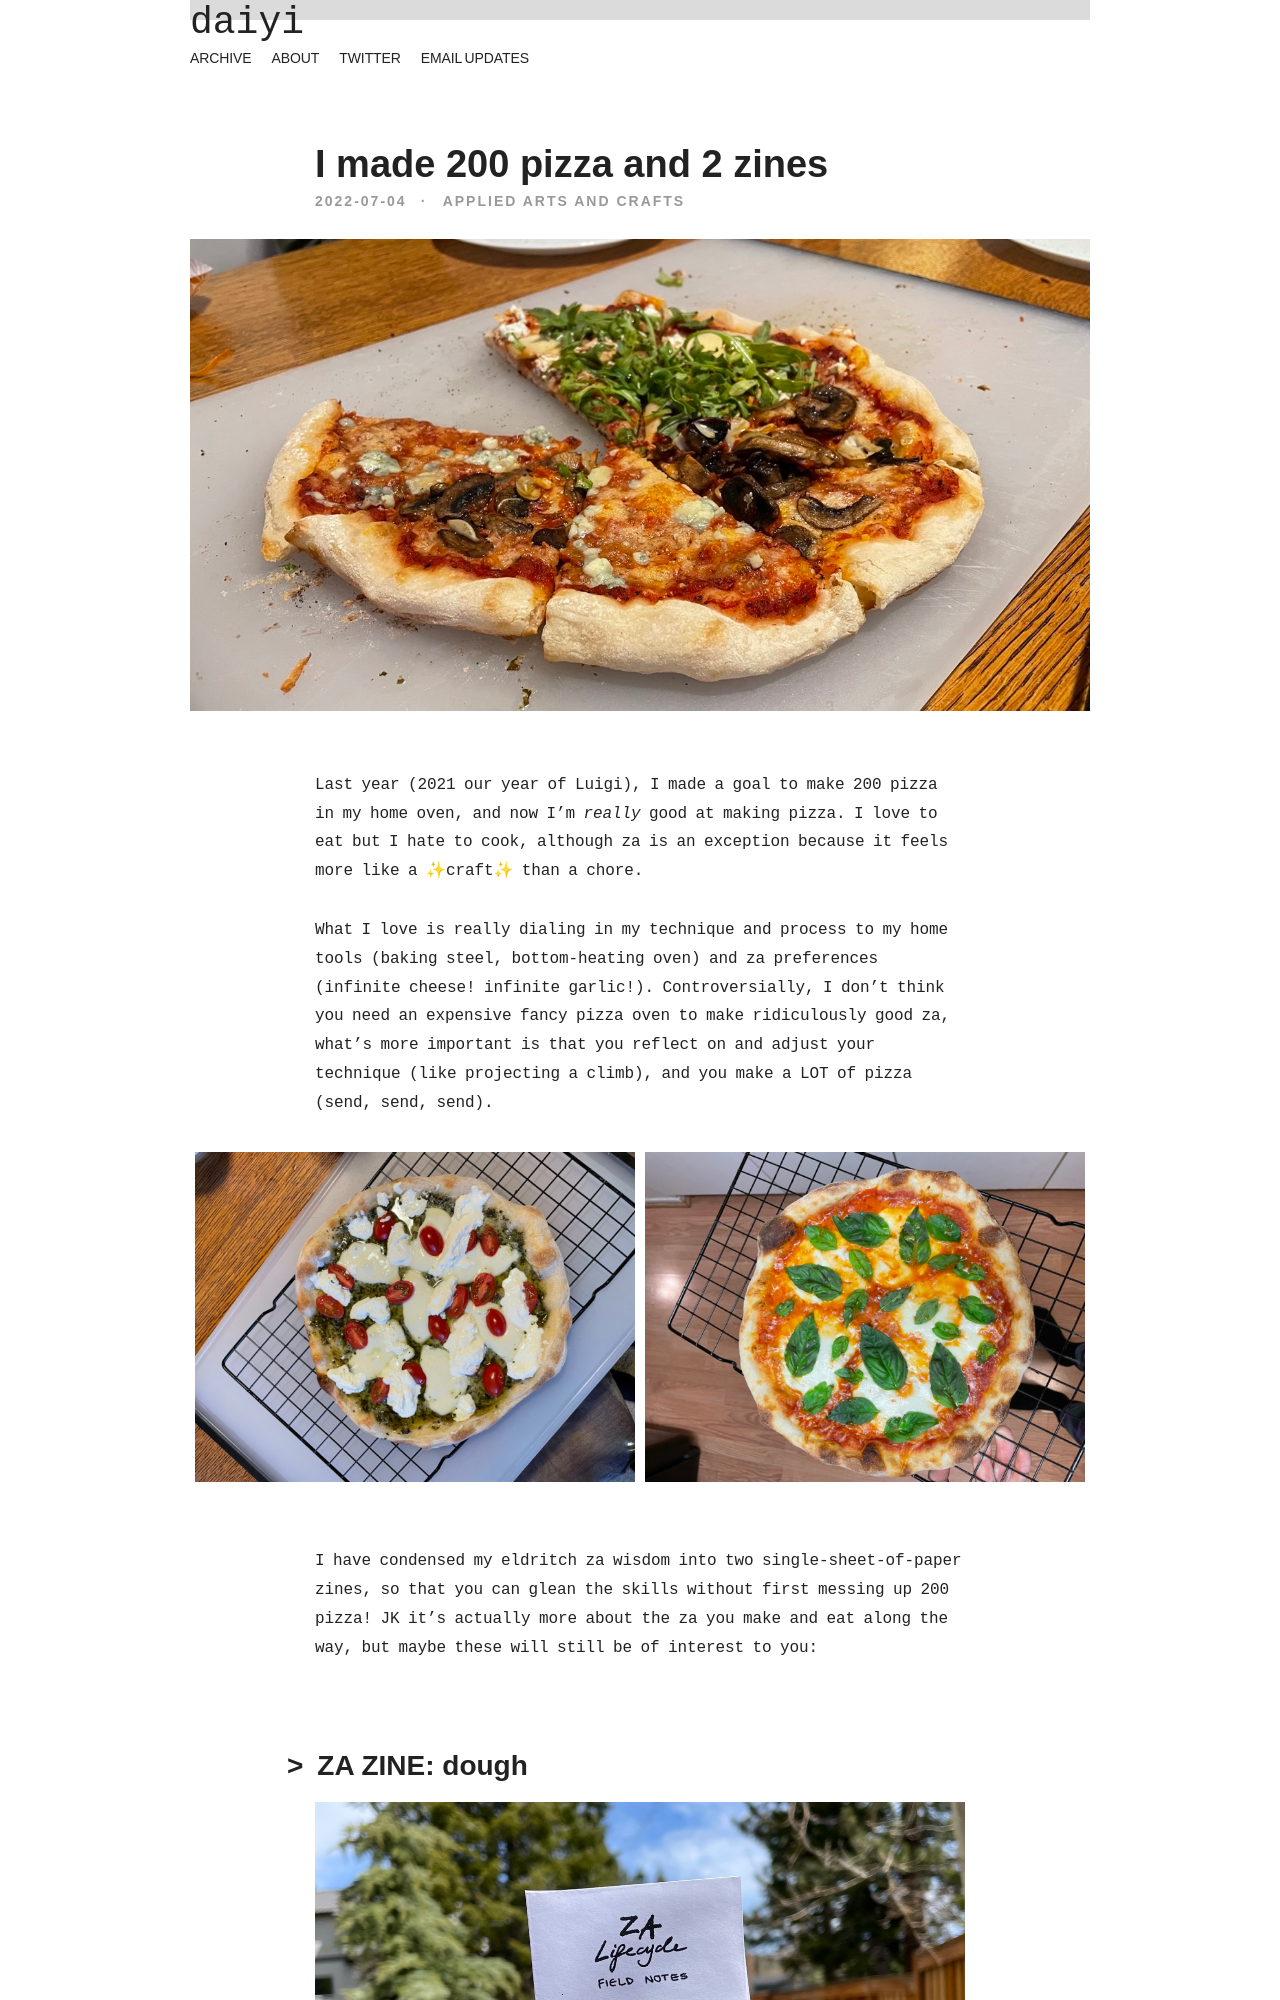

repository: daiyi/blog · page: 200-pizza-in-a-year/index.html · generator: jekyll

---
title: I made 200 pizza and 2 zines
date: 2022-07-04 08:56
categories:
  - applied arts and crafts
tags:
  - pizza
  - zines
summary: I accidentally became really good at making pizza
hideSummary: true
image: zine-nom.jpeg
location: mammoth lakes
---

{% figure src="za_mix.jpeg" class="large" %}

Last year (2021 our year of Luigi), I made a goal to make 200 pizza in my home oven, and now I'm _really_ good at making pizza. I love to eat but I hate to cook, although za is an exception because it feels more like a ✨craft✨ than a chore.
